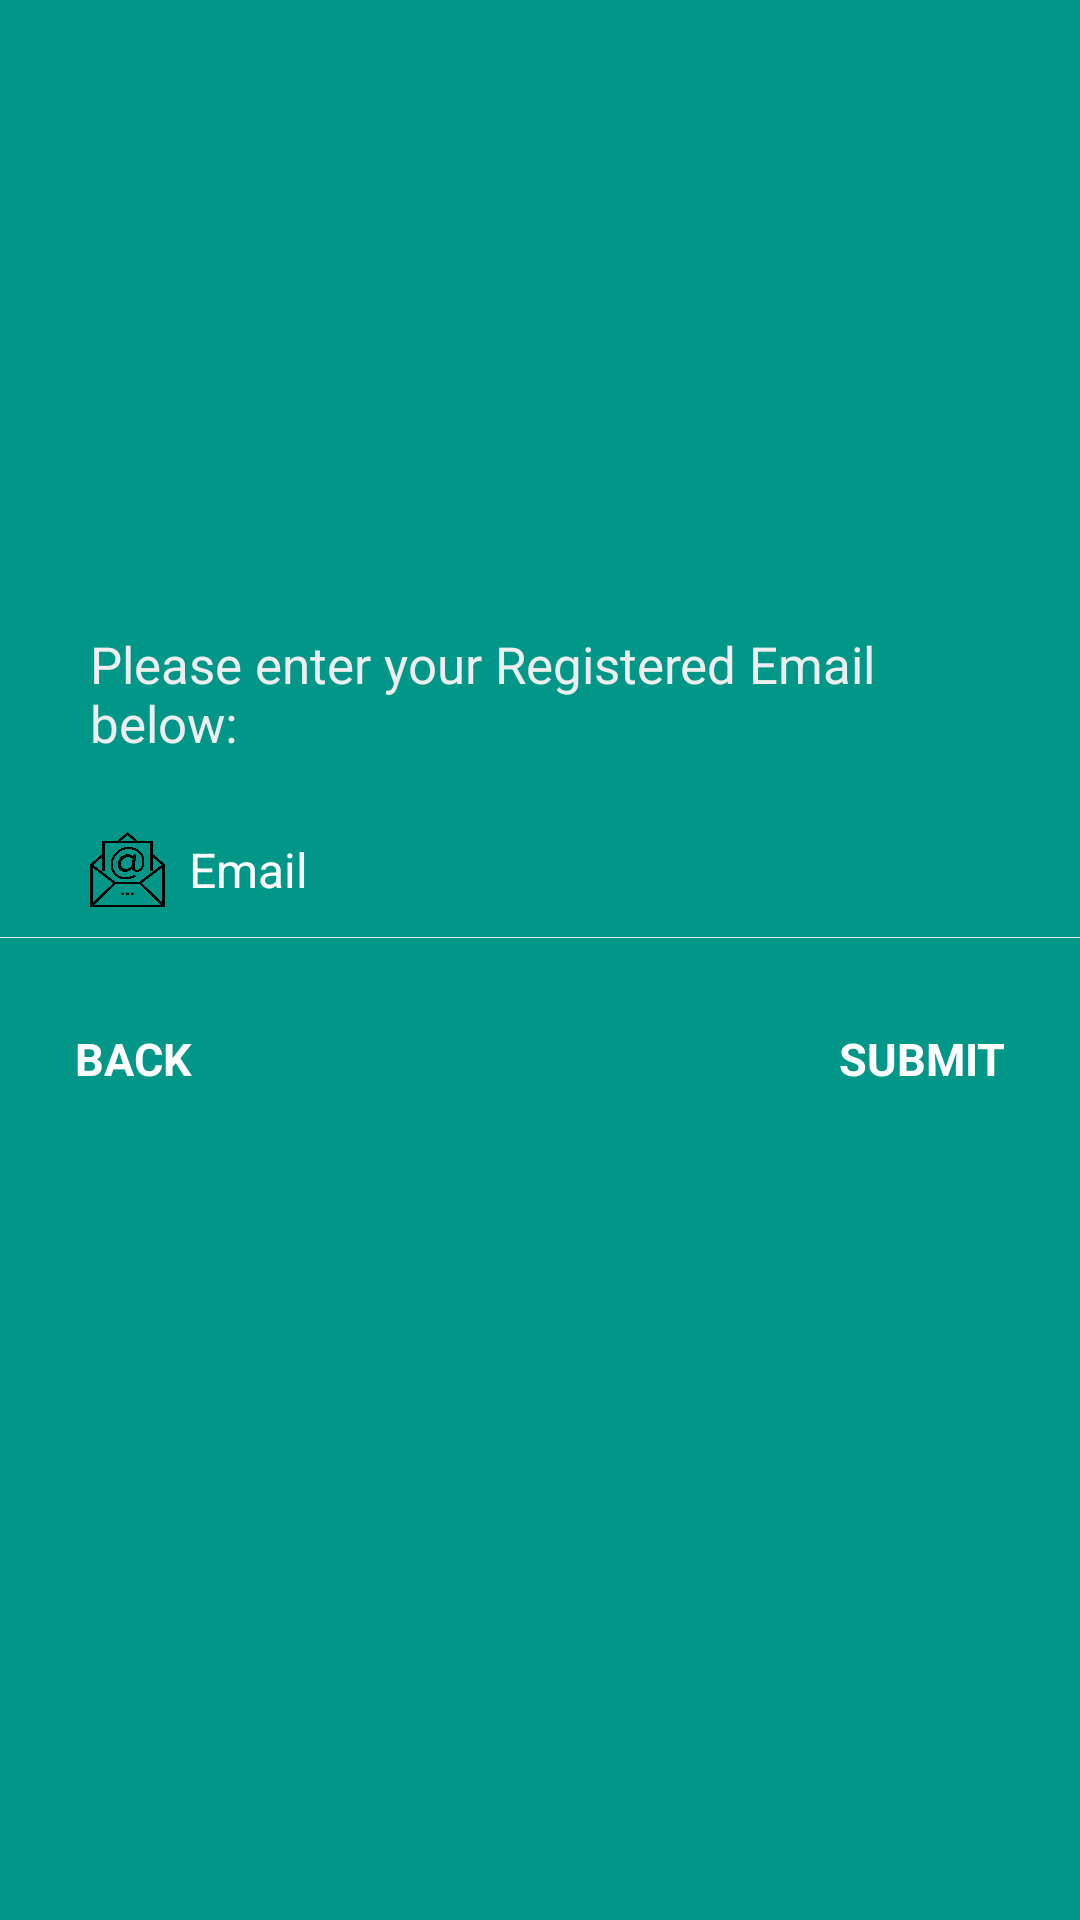

Android layout source for this screen:
<!-- AndroidManifest.xml: application theme AppTheme -->
<!-- res/layout/activity_forgot_password.xml -->
<?xml version="1.0" encoding="utf-8"?>
<ScrollView   xmlns:android="http://schemas.android.com/apk/res/android"
    xmlns:app="http://schemas.android.com/apk/res-auto"
    xmlns:tools="http://schemas.android.com/tools"
    android:layout_width="match_parent"
    android:layout_height="match_parent"
    tools:context=".RegAuth.forgotPassword"
    android:background="@color/background_color">
    <LinearLayout
        android:layout_width="match_parent"
        android:layout_height="wrap_content"
        android:orientation="vertical"
        >



        <ImageView
            android:layout_width="150dp"
            android:layout_height="150dp"
            android:src="@drawable/ic_conversation"
            android:layout_gravity="center"
            android:paddingBottom="50dp"
            android:layout_marginTop="50dp"
            />


        <TextView
            android:layout_width="fill_parent"
            android:layout_height="wrap_content"
            android:padding="10dp"
            android:layout_marginStart="20dp"
            android:layout_marginEnd="20dp"
            android:text="@string/registered_emailid"
            android:textColor="@color/white_greyish"
            android:textSize="17sp" />

        <EditText
            android:id="@+id/registered_email"
            android:layout_width="fill_parent"
            android:layout_height="wrap_content"
            android:layout_marginTop="5dp"
            android:layout_marginStart="20dp"
            android:layout_marginEnd="20dp"
            android:singleLine="true"
            android:background="@android:color/transparent"
            android:drawableLeft="@drawable/ic_mail"
            android:drawablePadding="8dp"
            android:gravity="center_vertical"
            android:hint="@string/email"
            android:inputType="textEmailAddress"
            android:padding="10dp"
            android:textColor="@color/white"
            android:textColorHint="@color/white"
            android:textSize="16sp" />

        <View
            android:layout_width="fill_parent"
            android:layout_height="1px"
            android:background="@color/white_greyish" />

        <Space
            android:layout_width="wrap_content"
            android:layout_height="15dp"/>

        <RelativeLayout
            android:layout_width="fill_parent"
            android:layout_height="wrap_content"
            android:layout_marginTop="10dp"
            android:layout_marginStart="20dp"
            android:layout_marginEnd="20dp">

            <TextView
                android:id="@+id/backToLoginBtn"
                android:layout_width="wrap_content"
                android:layout_height="wrap_content"
                android:layout_alignParentLeft="true"
                android:padding="5dp"
                android:text="@string/back"
                android:textColor="@color/white"
                android:textSize="15sp"
                android:textStyle="bold" />

            <TextView
                android:id="@+id/forgot_button"
                android:layout_width="wrap_content"
                android:layout_height="wrap_content"
                android:layout_alignParentRight="true"
                android:gravity="right"
                android:padding="5dp"
                android:text="@string/submit"
                android:textColor="@color/white"
                android:textSize="15sp"
                android:textStyle="bold" />
        </RelativeLayout>

    </LinearLayout>

</ScrollView>
<!-- resources referenced by this layout -->
<resources>
  <color name="background_color">#009688</color>
  <color name="white">#FFFFFF</color>
  <color name="white_greyish">#EEEEEE</color>
  <!-- drawable ic_mail: vector/xml drawable (drawable, 2532 chars, omitted) -->
  <string name="back">BACK</string>
  <string name="email">Email</string>
  <string name="registered_emailid">Please enter your Registered Email below:</string>
  <string name="submit">SUBMIT</string>
  <style name="AppTheme" parent="Theme.AppCompat.Light.NoActionBar">
          
          <item name="colorPrimary">@color/colorPrimary</item>
          <item name="colorPrimaryDark">@color/colorPrimaryDark</item>
          <item name="colorAccent">@color/colorAccent</item>
      </style>
  <color name="colorPrimary">#009688</color>
  <color name="colorPrimaryDark">#009688</color>
  <color name="colorAccent">#03DAC5</color>
</resources>
